Run: headless pygame with SDL's dummy video driver; simulated clock (each Clock.tick advances the game by its frame time, no real sleeping); random seed 0; keys injected as events and as key.get_pressed() state; no mouse input.
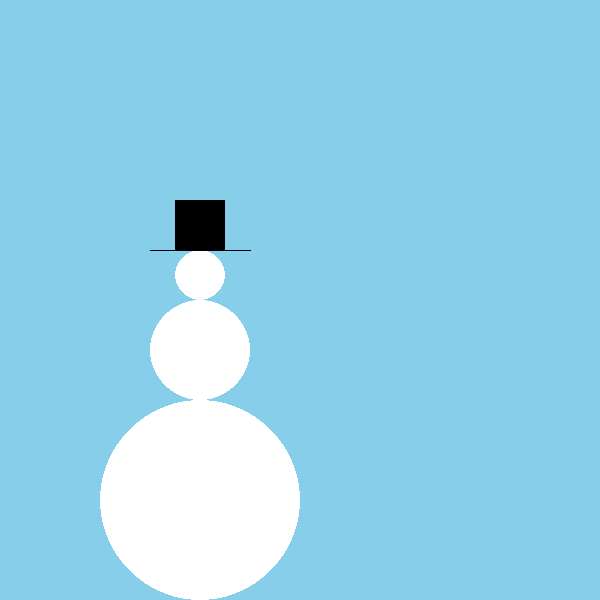
Frame 1 of 4 · flips 1–60 · no input
Frame 2 of 4 · flips 61–180 · tapped SPACE, RETURN · held RIGHT (→), D · screen unchanged from frame 1, image omitted
Frame 3 of 4 · flips 181–300 · held DOWN (↓), S · screen unchanged from frame 2, image omitted
Frame 4 of 4 · flips 301–420 · held LEFT (←), A, UP (↑), W · screen unchanged from frame 3, image omitted

The pygame program that drew these frames:

import pygame, sys
from pygame.locals import *

pygame.init()
DISPLAY = pygame.display.set_mode((600,600),0,32)

SKY = (135, 206, 235)
WHITE = (255, 255, 255)
BLACK = (0, 0, 0)

DISPLAY.fill(SKY)

while True:
    # Drawing the body of the snowman
    pygame.draw.circle(DISPLAY, WHITE, (200, 500), 100)
    pygame.draw.circle(DISPLAY, WHITE, (200, 350), 50)
    pygame.draw.circle(DISPLAY, WHITE, (200, 275), 25)
    
    # Drawing the hat of the snowman
    pygame.draw.line(DISPLAY, BLACK, (150, 250), (250, 250))
    pygame.draw.rect(DISPLAY, BLACK, (175, 200, 50, 50))

    # Making the program display the image until the user chooses to close it
    for event in pygame.event.get():
        if event.type==QUIT:
            pygame.quit()
            sys.exit()
    pygame.display.update()
